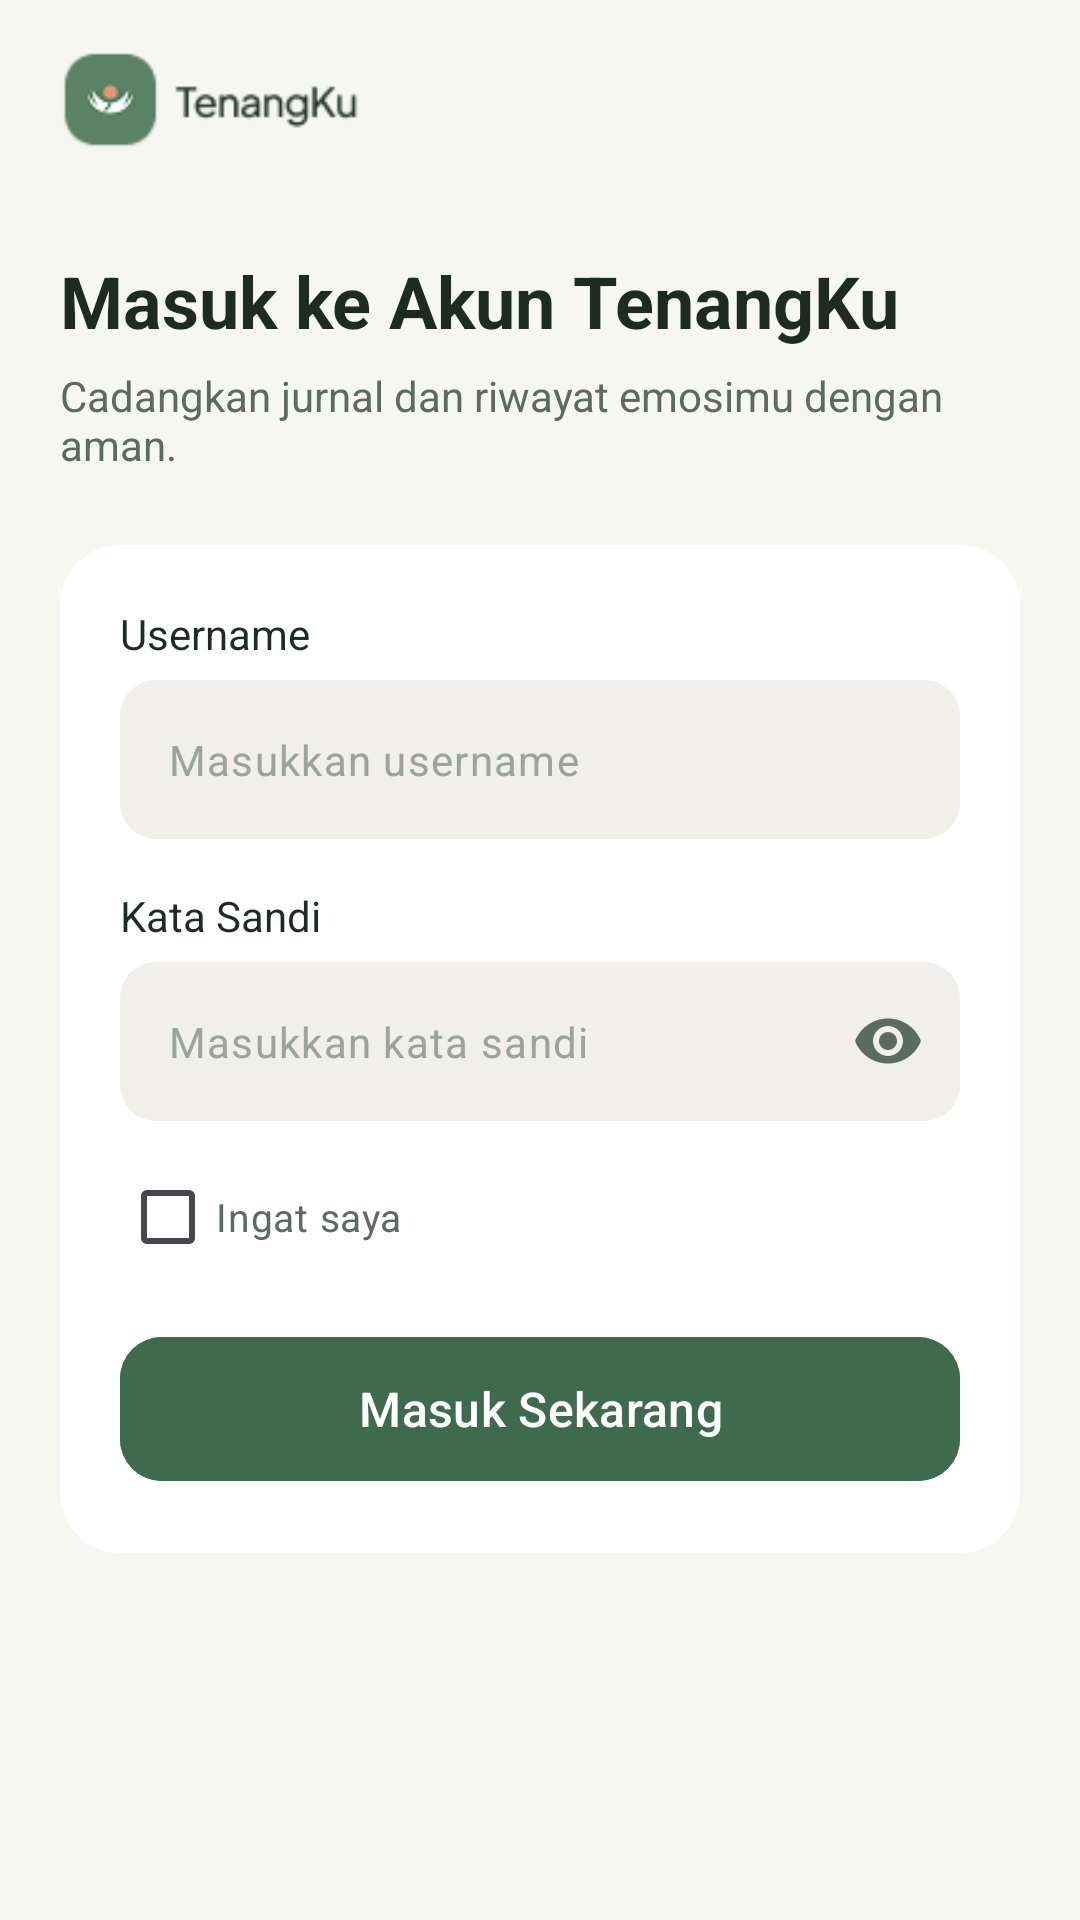

Produce the Android XML layout that renders to this screen, including the resource entries it uses.
<!-- AndroidManifest.xml: application theme Theme.Tommy_3TIB -->
<!-- res/layout/activity_login.xml -->
<?xml version="1.0" encoding="utf-8"?>
<androidx.constraintlayout.widget.ConstraintLayout xmlns:android="http://schemas.android.com/apk/res/android"
    xmlns:app="http://schemas.android.com/apk/res-auto"
    android:id="@+id/main"
    android:layout_width="match_parent"
    android:layout_height="match_parent"
    android:background="#F7F7F2">

    <ImageView
        android:id="@+id/ivLogo"
        android:layout_width="100dp"
        android:layout_height="36dp"
        android:layout_marginStart="20dp"
        android:layout_marginTop="16dp"
        android:contentDescription="Logo aplikasi"
        android:scaleType="fitCenter"
        app:layout_constraintStart_toStartOf="parent"
        app:layout_constraintTop_toTopOf="parent"
        app:srcCompat="@drawable/logocontainer" />

    <TextView
        android:id="@+id/tvJudul"
        android:layout_width="0dp"
        android:layout_height="wrap_content"
        android:layout_marginStart="20dp"
        android:layout_marginTop="32dp"
        android:layout_marginEnd="20dp"
        android:text="Masuk ke Akun TenangKu"
        android:textColor="#1E2B22"
        android:textSize="24sp"
        android:textStyle="bold"
        app:layout_constraintEnd_toEndOf="parent"
        app:layout_constraintStart_toStartOf="parent"
        app:layout_constraintTop_toBottomOf="@id/ivLogo" />

    <TextView
        android:id="@+id/tvSubjudul"
        android:layout_width="0dp"
        android:layout_height="wrap_content"
        android:layout_marginTop="6dp"
        android:text="Cadangkan jurnal dan riwayat emosimu dengan aman."
        android:textColor="#5C6B61"
        android:textSize="14sp"
        app:layout_constraintEnd_toEndOf="@id/tvJudul"
        app:layout_constraintStart_toStartOf="@id/tvJudul"
        app:layout_constraintTop_toBottomOf="@id/tvJudul" />

    <com.google.android.material.card.MaterialCardView
        android:id="@+id/cardLogin"
        android:layout_width="0dp"
        android:layout_height="wrap_content"
        android:layout_marginStart="20dp"
        android:layout_marginTop="24dp"
        android:layout_marginEnd="20dp"
        app:cardBackgroundColor="#FFFFFF"
        app:cardCornerRadius="20dp"
        app:cardElevation="0dp"
        app:layout_constraintEnd_toEndOf="parent"
        app:layout_constraintStart_toStartOf="parent"
        app:layout_constraintTop_toBottomOf="@id/tvSubjudul"
        app:strokeWidth="0dp">

        <LinearLayout
            android:layout_width="match_parent"
            android:layout_height="wrap_content"
            android:orientation="vertical"
            android:padding="20dp">

            <TextView
                android:layout_width="wrap_content"
                android:layout_height="wrap_content"
                android:text="Username"
                android:textColor="#1E2B22"
                android:textSize="14sp" />

            <com.google.android.material.textfield.TextInputLayout
                android:id="@+id/tilUsername"
                style="@style/Widget.Material3.TextInputLayout.OutlinedBox"
                android:layout_width="match_parent"
                android:layout_height="wrap_content"
                android:layout_marginTop="6dp"
                app:boxBackgroundColor="#F0EFEA"
                app:boxCornerRadiusBottomEnd="12dp"
                app:boxCornerRadiusBottomStart="12dp"
                app:boxCornerRadiusTopEnd="12dp"
                app:boxCornerRadiusTopStart="12dp"
                app:boxStrokeColor="#3E6B4D"
                app:boxStrokeWidth="0dp"
                app:boxStrokeWidthFocused="1dp"
                app:hintEnabled="false">

                <com.google.android.material.textfield.TextInputEditText
                    android:id="@+id/etUsername"
                    android:layout_width="match_parent"
                    android:layout_height="wrap_content"
                    android:hint="Masukkan username"
                    android:inputType="text"
                    android:textColor="#1E2B22"
                    android:textColorHint="#9AA39C"
                    android:textSize="14sp" />
            </com.google.android.material.textfield.TextInputLayout>

            <TextView
                android:layout_width="wrap_content"
                android:layout_height="wrap_content"
                android:layout_marginTop="16dp"
                android:text="Kata Sandi"
                android:textColor="#1E2B22"
                android:textSize="14sp" />

             <com.google.android.material.textfield.TextInputLayout
                android:id="@+id/tilPassword"
                style="@style/Widget.Material3.TextInputLayout.OutlinedBox"
                android:layout_width="match_parent"
                android:layout_height="wrap_content"
                android:layout_marginTop="6dp"
                app:boxBackgroundColor="#F0EFEA"
                app:boxCornerRadiusBottomEnd="12dp"
                app:boxCornerRadiusBottomStart="12dp"
                app:boxCornerRadiusTopEnd="12dp"
                app:boxCornerRadiusTopStart="12dp"
                app:boxStrokeColor="#3E6B4D"
                app:boxStrokeWidth="0dp"
                app:boxStrokeWidthFocused="1dp"
                app:endIconMode="password_toggle"
                app:endIconTint="#5C6B61"
                app:hintEnabled="false">

                <com.google.android.material.textfield.TextInputEditText
                    android:id="@+id/etPassword"
                    android:layout_width="match_parent"
                    android:layout_height="wrap_content"
                    android:hint="Masukkan kata sandi"
                    android:inputType="textPassword"
                    android:textColor="#1E2B22"
                    android:textColorHint="#9AA39C"
                    android:textSize="14sp" />
            </com.google.android.material.textfield.TextInputLayout>

            <CheckBox
                android:id="@+id/cbIngatSaya"
                android:layout_width="wrap_content"
                android:layout_height="wrap_content"
                android:layout_marginTop="8dp"
                android:buttonTint="#3E6B4D"
                android:text="Ingat saya"
                android:textColor="#5C6B61"
                android:textSize="13sp" />

            <com.google.android.material.button.MaterialButton
                android:id="@+id/btnLogin"
                android:layout_width="match_parent"
                android:layout_height="56dp"
                android:layout_marginTop="12dp"
                android:backgroundTint="#3E6B4D"
                android:text="Masuk Sekarang"
                android:textAllCaps="false"
                android:textColor="#FFFFFF"
                android:textSize="16sp"
                app:cornerRadius="14dp" />

        </LinearLayout>
    </com.google.android.material.card.MaterialCardView>

</androidx.constraintlayout.widget.ConstraintLayout>
<!-- resources referenced by this layout -->
<resources>
  <!-- drawable logocontainer: png bitmap (drawable, 2988 bytes) -->
  <style name="Theme.Tommy_3TIB" parent="Base.Theme.Tommy_3TIB" />
  <style name="Base.Theme.Tommy_3TIB" parent="Theme.Material3.DayNight.NoActionBar">
          
          
      </style>
</resources>
